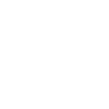
t = 0.00 s
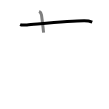
t = 1.50 s
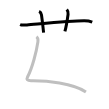
t = 3.25 s
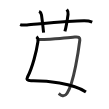
t = 4.75 s
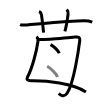
t = 6.50 s
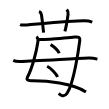
t = 8.00 s

The animated SVG that drew these frames (rendered in a browser with its animation timeline set to each time). Animation: 8 SMIL elements (animate=8); one cycle of 8.00 s.

<svg width="109px" height="109px" viewBox="0 0 px 109px" xmlns="http://www.w3.org/2000/svg" xmlns:xlink="http://www.w3.org/1999/xlink" xml:space="preserve" version="1.1"  baseProfile="full">
<path d="M20.08,24.58c1.29,0.53,5.54,0.44,6.83,0.33c11.9-0.96,43.45-4.09,57.17-4.17c2.16-0.01,5.42,0.25,8.17,1.33" style="fill:none;stroke:black;stroke-width:3;opacity:0">
  <animate attributeType="CSS" attributeName="opacity" from="0" to="1" begin="0s" dur="1s" repeatCount="Indefinite" fill="freeze" />
</path>
<path d="M39.08,11.42C41,12.25,41.37,14.11,41.5,15c1.25,8.58,1.75,14.08,2.08,17.58" style="fill:none;stroke:black;stroke-width:3;opacity:0">
  <animate attributeType="CSS" attributeName="opacity" from="0" to="1" begin="1s" dur="1s" repeatCount="Indefinite" fill="freeze" />
</path>
<path d="M66.75,9.58c1,1.17,1.54,3.16,1.33,4.67c-0.67,4.83-1.33,10.5-3.17,17.17" style="fill:none;stroke:black;stroke-width:3;opacity:0">
  <animate attributeType="CSS" attributeName="opacity" from="0" to="1" begin="2s" dur="1s" repeatCount="Indefinite" fill="freeze" />
</path>
<path d="M36.42,36.75c1.12,0.79,1.8,2.95,1.5,5c-1.44,9.7-5.55,25.98-10.29,35.05c-1.45,2.77-0.43,4.05,3.58,4C46.65,80.6,73,83,85.92,91.92" style="fill:none;stroke:black;stroke-width:3;opacity:0">
  <animate attributeType="CSS" attributeName="opacity" from="0" to="1" begin="3s" dur="1s" repeatCount="Indefinite" fill="freeze" />
</path>
<path d="M38.58,39.58c0.98-0.13,3.67,0.14,5.67,0c8.25-0.58,25.46-1.86,30.52-2.55c3.69-0.51,5.36,0.53,5.06,2.97c-1.12,9.14-5.96,42.91-12.75,53.25c-3.37,5.13-6.9,1.34-8.33,0.17" style="fill:none;stroke:black;stroke-width:3;opacity:0">
  <animate attributeType="CSS" attributeName="opacity" from="0" to="1" begin="4s" dur="1s" repeatCount="Indefinite" fill="freeze" />
</path>
<path d="M50.61,44.66c3.05,1.52,7.88,6.23,8.64,8.59" style="fill:none;stroke:black;stroke-width:3;opacity:0">
  <animate attributeType="CSS" attributeName="opacity" from="0" to="1" begin="5s" dur="1s" repeatCount="Indefinite" fill="freeze" />
</path>
<path d="M47.14,66.27c3.67,1.9,9.48,7.82,10.4,10.77" style="fill:none;stroke:black;stroke-width:3;opacity:0">
  <animate attributeType="CSS" attributeName="opacity" from="0" to="1" begin="6s" dur="1s" repeatCount="Indefinite" fill="freeze" />
</path>
<path d="M13.25,60.42c2,1.08,4.5,1.08,7.67,1c12.8-0.34,47.35-2.52,67.83-3.5c3.5-0.17,6.52,0.61,8.67,1.17" style="fill:none;stroke:black;stroke-width:3;opacity:0">
  <animate attributeType="CSS" attributeName="opacity" from="0" to="1" begin="7s" dur="1s" repeatCount="Indefinite" fill="freeze" />
</path>
</svg>
